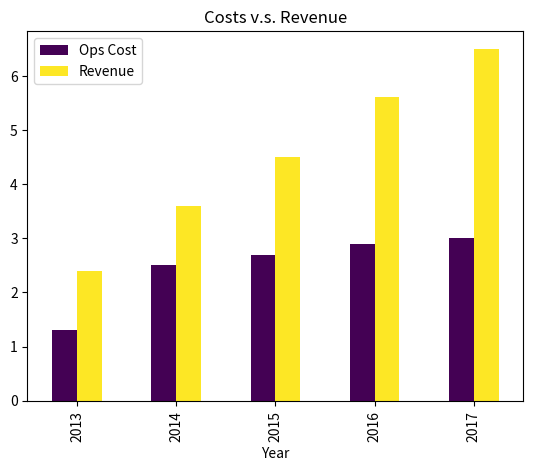

Write Python code to recreate this figure.
#from pandas import DataFrame
import pandas as pd
import numpy as np

#from matplotlib import pylab
#from pylab import *
import matplotlib.pyplot as plt


# Data for each of the columns in my Dataframe
revenue = [2.4, 3.6, 4.5, 5.6, 6.5]
operationalCost = [1.3, 2.5, 2.7, 2.9, 3.0]
year = [2013, 2014, 2015, 2016, 2017]
marketGrowth = [50, 65, 75, 77, 81  ]

year1 = pd.date_range(start='2012', end='2017')

# Adding a new dataframe
annualRevenueCostDataframe = pd.DataFrame(
	{
		"Revenue": revenue, 
		"Year": year, 
		"Ops Cost" : operationalCost,
		"MarketGrowth": marketGrowth
	}
)

# Printing a dataframe
print (annualRevenueCostDataframe)

# Plotting a dataframe
## Plot a single column as a line chart
#annualRevenueCostDataframe.plot(x='Year' , y='Revenue')

## Plot a single column as a bar chart
#annualRevenueCostDataframe.plot(x='Year' , y='Revenue', kind='bar', title='Revenue')
## Plot multiple columns as a horizontal bar chart
# annualRevenueCostDataframe.plot(x='Year' , y=['Ops Cost', 'Revenue'], kind='barh')
annualRevenueCostDataframe.plot(
	x='Year' ,
	y=['Ops Cost', 'Revenue'], 
	kind='bar', 
	title = 'Costs v.s. Revenue',
	colormap = 'viridis'
)


plt.show()